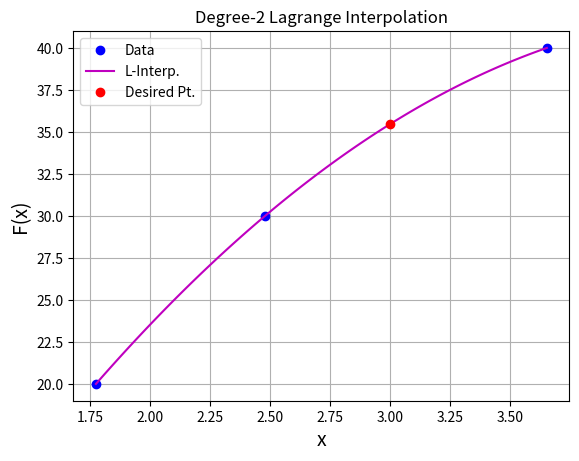

This figure's Python source:
"""
Uses Lagrange Interpolating Polynomial of chosen degree n
to interpolate for a given dataset.
"""

from numpy import *
from matplotlib.pyplot import *

def Plot_Inter(X, Y, P, x0, n):
    clf()
    x = linspace(X[0], X[-1], 100)
    y = Interpolate(X, Y, x0=x, n=2)
    plot(X,Y, "bo")
    plot(x, y, "m")
    plot([x0],[P], "ro")
    xlabel('x', fontsize=14)
    ylabel('F(x)', fontsize=14)
    grid("on")
    legend(['Data','L-Interp.', 'Desired Pt.'])
    my_title = "Degree-" +str(n) + " Lagrange Interpolation"
    title(my_title)
    show()

def Interpolate(X, Y, x0, n=2, Plot=False):
    L = []
    for i in range(n+1):
        L_i = 1
        for j in range(n+1):
            if i!=j:
                L_i*=(x0-X[j])/(X[i]-X[j])
        L.append(L_i)

    P=0
    for i in range(len(L)):
        P += L[i]*Y[i]
    if isinstance(x0, int):
        print("f(", f'{x0:.3f}', ") = ", P)
    if Plot:
        Plot_Inter(X, Y, P, x0, n)

    return P

# Data
X=array([1.775, 2.480, 3.655])
Y=array([20, 30, 40])

Interpolate(X, Y, x0=3, n=2, Plot=True) # data, interp point, degree, plot
